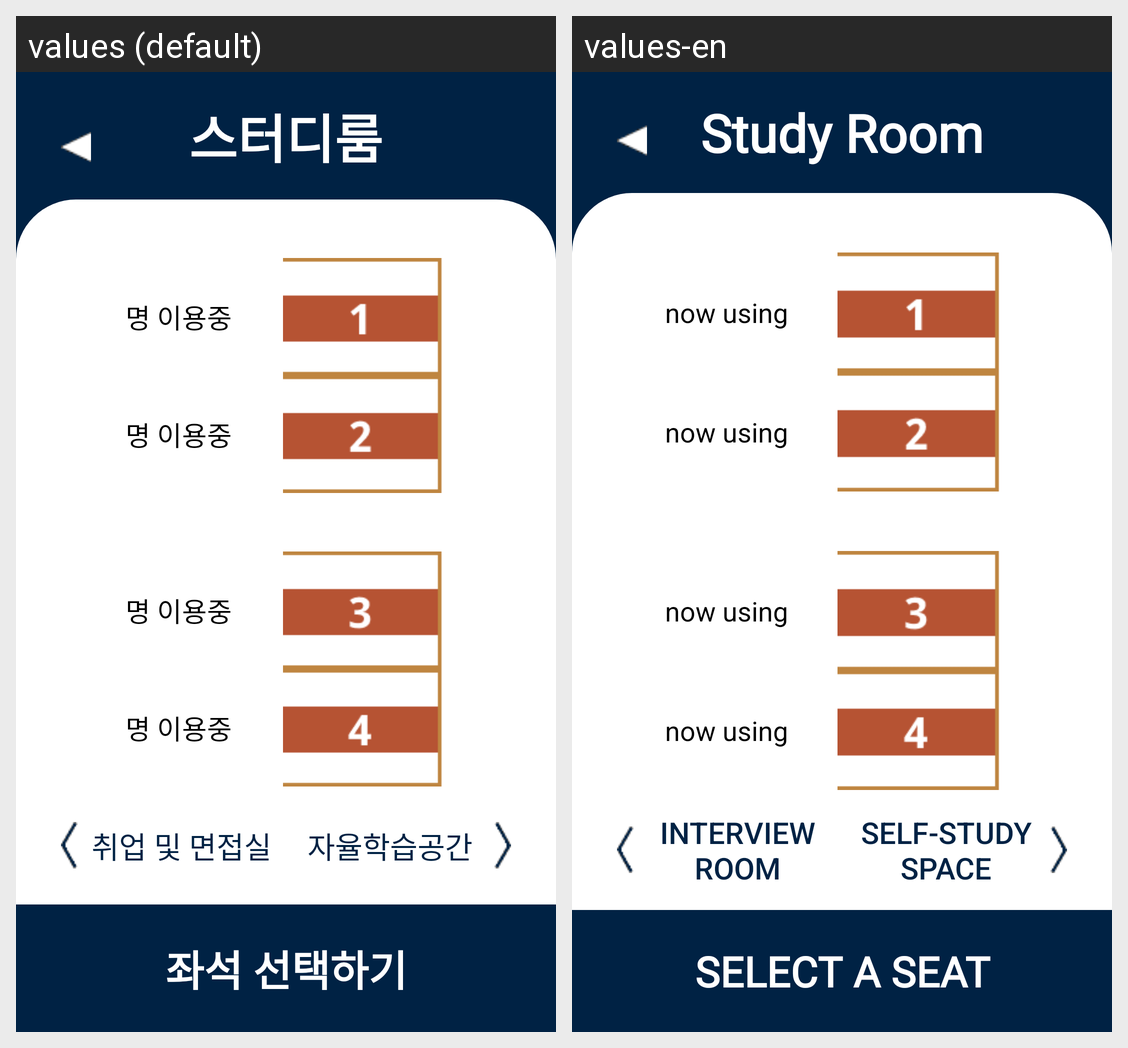

The Android screen above is rendered under two locales of the same app. Produce the string resources it draws, with the default and per-locale values.
Android screen res/layout/activity_studyroom.xml rendered under 2 locales, left to right: values (default), values-en. Device: Nexus 5 (rendered at 1080×1920; each locale shown at half size, 540×960, under a caption strip naming it); theme Theme.Dorazy.
Strings drawn on this screen, with the default value and each locale's value (text and hints the layout hard-codes, and strings that could not be matched under every locale, appear in the picture but are not listed):

studyroom
  values: 스터디룸
  values-en: Study Room

now_using
  values: 명 이용중
  values-en: now using

interview_room
  values: 취업 및 면접실
  values-en: Interview Room

self_study_space
  values: 자율학습공간
  values-en: Self-study Space

select_seat
  values: 좌석 선택하기
  values-en: Select a Seat
